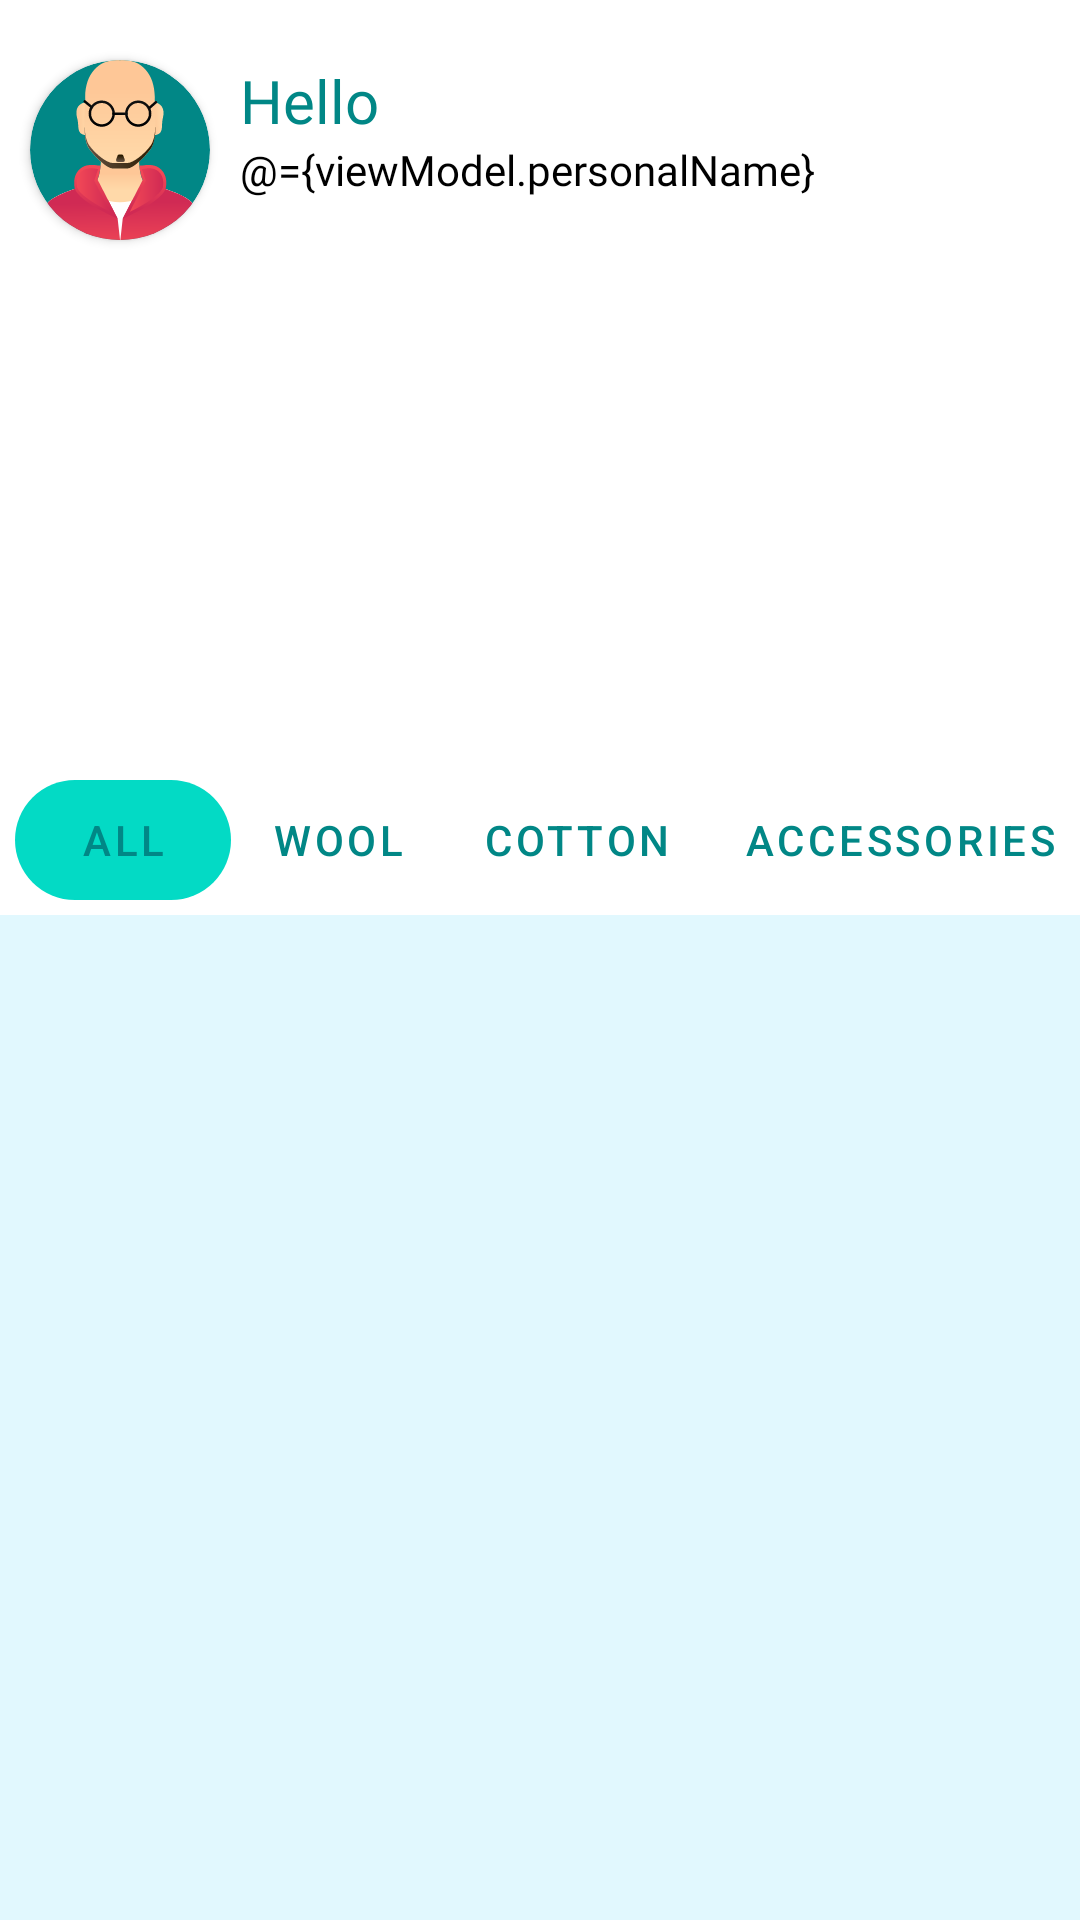

Layout XML and referenced resources for this Android screen:
<!-- AndroidManifest.xml: application theme Theme.MostafaKhalifaCroshet -->
<!-- res/layout/fragment_home.xml -->
<?xml version="1.0" encoding="utf-8"?>
<layout xmlns:android="http://schemas.android.com/apk/res/android"
        xmlns:tools="http://schemas.android.com/tools"
        xmlns:app="http://schemas.android.com/apk/res-auto">

    <data>
        <variable
                name="viewModel"
                type="com.example.mostafakhalifacroshet.viewModels.HomeViewModel" />
    </data>

<FrameLayout
        android:layout_width="match_parent"
        android:layout_height="match_parent"
        tools:context=".ui.mainFragments.HomeFragment">
    <androidx.constraintlayout.widget.ConstraintLayout
            android:layout_width="match_parent"
            android:layout_height="match_parent">

        <androidx.cardview.widget.CardView
                android:id="@+id/user_image"
                android:layout_width="60dp"
                android:layout_height="60dp"
            android:backgroundTint="@color/teal_700"
            app:cardCornerRadius="50dp"
            android:layout_marginTop="20dp"
                android:layout_marginStart="10dp"
            app:layout_constraintTop_toTopOf="parent"
            app:layout_constraintStart_toStartOf="parent">
            <ImageView
                    android:layout_width="wrap_content"
                    android:layout_height="wrap_content"
                android:src="@drawable/ic_avatar"/>
        </androidx.cardview.widget.CardView>

        <TextView
                android:id="@+id/hello_txt"
                android:layout_width="wrap_content"
                android:layout_height="wrap_content"
                android:text="Hello"
                android:textColor="@color/teal_700"
                android:textSize="20sp"
                android:fontFamily="@font/poppins_medium"
                android:layout_marginTop="20dp"
                android:layout_marginStart="10dp"
            app:layout_constraintStart_toEndOf="@+id/user_image"
            app:layout_constraintTop_toTopOf="parent"/>

        <TextView
                android:layout_width="wrap_content"
                android:layout_height="wrap_content"
                android:text="@={viewModel.personalName}"
                android:textColor="@color/black"
                android:fontFamily="@font/poppins_bold"
                android:layout_marginStart="10dp"
            app:layout_constraintTop_toBottomOf="@+id/hello_txt"
            app:layout_constraintStart_toEndOf="@+id/user_image"/>


    <androidx.recyclerview.widget.RecyclerView
            android:id="@+id/adv_recycler"
            android:layout_width="match_parent"
            android:layout_height="150dp"
            android:layout_margin="10dp"
            app:layout_constraintEnd_toEndOf="parent"
            app:layout_constraintStart_toStartOf="parent"
            app:layout_constraintTop_toBottomOf="@+id/user_image"/>

    <com.google.android.material.tabs.TabLayout
            android:id="@+id/tabLayout"
            android:layout_width="match_parent"
            android:layout_height="40dp"
            android:layout_marginTop="20dp"
            android:layout_marginStart="5dp"
            app:tabBackground="@drawable/tab_color_selector"
            app:tabMode="scrollable"
            app:tabIndicator="@color/transparent"
            app:tabTextColor="@color/teal_700"
            app:layout_constraintStart_toStartOf="parent"
            app:layout_constraintEnd_toEndOf="parent"
            app:layout_constraintTop_toBottomOf="@+id/adv_recycler">

        <com.google.android.material.tabs.TabItem
                android:layout_width="wrap_content"
                android:layout_height="wrap_content"
                android:text="all"/>

        <com.google.android.material.tabs.TabItem
                android:layout_width="wrap_content"
                android:layout_height="wrap_content"
                android:text="wool"/>

        <com.google.android.material.tabs.TabItem
                android:layout_width="wrap_content"
                android:layout_height="wrap_content"
                android:text="cotton"/>

        <com.google.android.material.tabs.TabItem
                android:layout_width="wrap_content"
                android:layout_height="wrap_content"
                android:text="accessories"/>

        <com.google.android.material.tabs.TabItem
                android:layout_width="wrap_content"
                android:layout_height="wrap_content"
                android:text="needles"/>

    </com.google.android.material.tabs.TabLayout>

    <androidx.viewpager.widget.ViewPager
            android:id="@+id/viewPager"
            android:layout_width="match_parent"
            android:layout_height="wrap_content"
            android:background="#80C3F1FD"
            android:layout_marginTop="5dp"
            app:layout_constraintTop_toBottomOf="@+id/tabLayout"
            app:layout_constraintEnd_toEndOf="parent"
            app:layout_constraintStart_toStartOf="parent" />

    </androidx.constraintlayout.widget.ConstraintLayout>

</FrameLayout>
</layout>
<!-- resources referenced by this layout -->
<resources>
  <color name="black">#FF000000</color>
  <color name="teal_700">#FF018786</color>
  <color name="transparent">#00FFFFFF</color>
  <!-- drawable ic_avatar: vector/xml drawable (drawable, 10708 chars, omitted) -->
  <!-- drawable tab_color_selector (drawable-v24) -->
  <?xml version="1.0" encoding="utf-8"?>
  <selector xmlns:android="http://schemas.android.com/apk/res/android">
      <item android:drawable="@drawable/round_bg2" android:state_selected="true"/>
      <item android:drawable="@color/transparent"/>
  </selector>
  <style name="Theme.MostafaKhalifaCroshet" parent="Theme.MaterialComponents.DayNight.DarkActionBar">
          
          <item name="colorPrimary">@color/blue_200</item>
          <item name="colorPrimaryVariant">@color/blue_500</item>
          <item name="colorOnPrimary">@color/white</item>
          
          <item name="colorSecondary">@color/teal_200</item>
          <item name="colorSecondaryVariant">@color/teal_700</item>
          <item name="colorOnSecondary">@color/black</item>
          
          <item name="android:statusBarColor">?attr/colorPrimaryVariant</item>
          
      </style>
  <!-- drawable round_bg2 (drawable-v24) -->
  <?xml version="1.0" encoding="utf-8"?>
  <shape xmlns:android="http://schemas.android.com/apk/res/android">
  
      <solid android:color="@color/teal_200"/>
      <corners android:radius="150dp"/>
  </shape>
  <color name="blue_200">#BDF9FF</color>
  <color name="blue_500">#93DFE6</color>
  <color name="white">#FFFFFFFF</color>
  <color name="teal_200">#FF03DAC5</color>
</resources>
